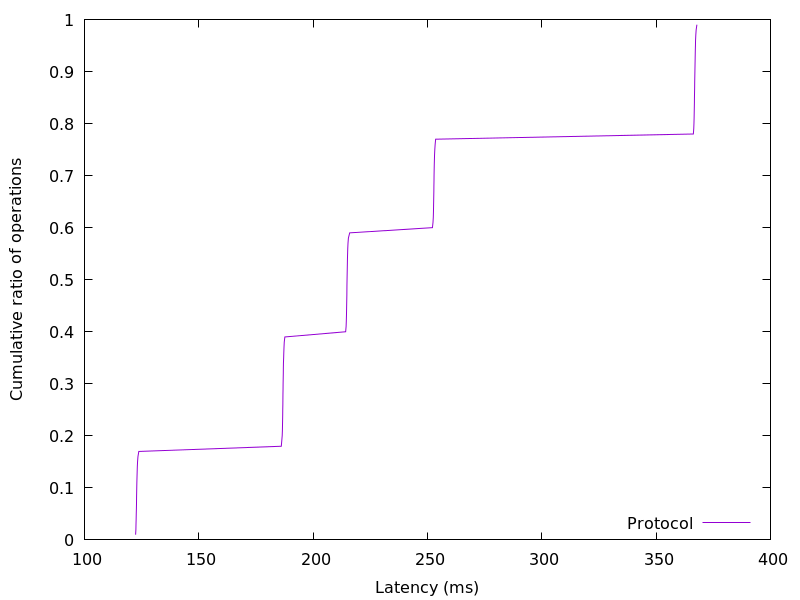

Source data for this figure (header and first rows):
122.363136, 0.01
122.5, 0.02
122.6, 0.03
122.6, 0.04
122.7, 0.05
122.7, 0.06
122.8, 0.07
122.8, 0.08
122.8, 0.09
122.9, 0.1
122.9, 0.11
123, 0.12
123.1, 0.13
123.1, 0.14
123.2, 0.15
123.4, 0.16
123.8, 0.17
186.1, 0.18
186.3, 0.19
186.5, 0.2
186.6, 0.21
186.6, 0.22
186.7, 0.23
186.7, 0.24
186.7, 0.25
186.8, 0.26
186.8, 0.27
186.8, 0.28
186.8, 0.29
186.9, 0.3
186.9, 0.31
187, 0.32
187, 0.33
187, 0.34
187.1, 0.35
187.2, 0.36
187.3, 0.37
187.4, 0.38
187.6, 0.39
214.2, 0.4
214.4, 0.41
214.5, 0.42
214.6, 0.43
214.6, 0.44
214.7, 0.45
214.7, 0.46
214.7, 0.47
214.8, 0.48
214.8, 0.49
214.8, 0.5
214.9, 0.51
214.9, 0.52
215, 0.53
215, 0.54
215.1, 0.55
215.1, 0.56
215.3, 0.57
215.4, 0.58
216, 0.59
252.2, 0.6
252.4, 0.61
... 38 more rows
